Run: headless pygame with SDL's dummy video driver; simulated clock (each Clock.tick advances the game by its frame time, no real sleeping); random seed 0; keys injected as events and as key.get_pressed() state; no mouse input.
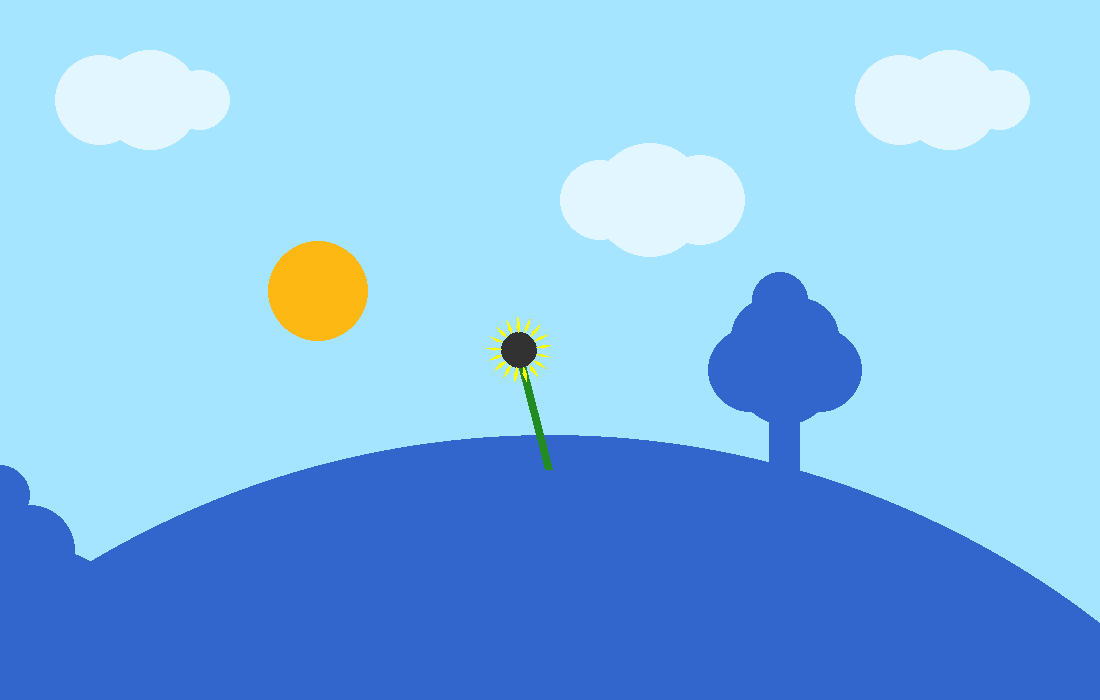
Frame 1 of 4 · flips 1–60 · no input
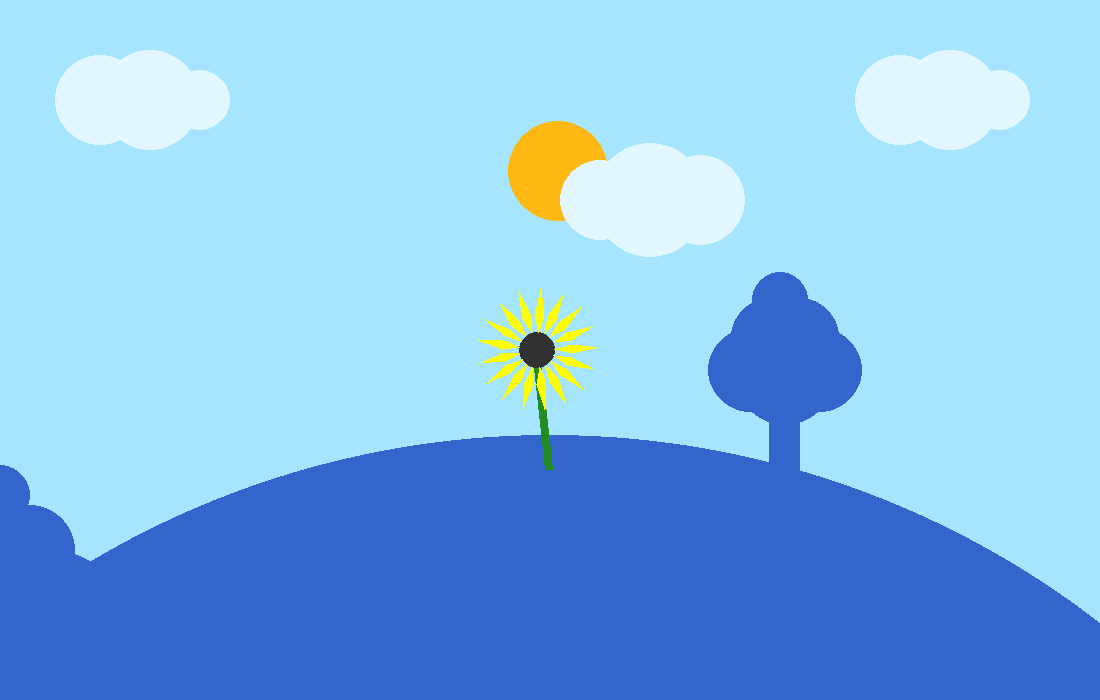
Frame 2 of 4 · flips 61–180 · tapped SPACE, RETURN · held RIGHT (→), D
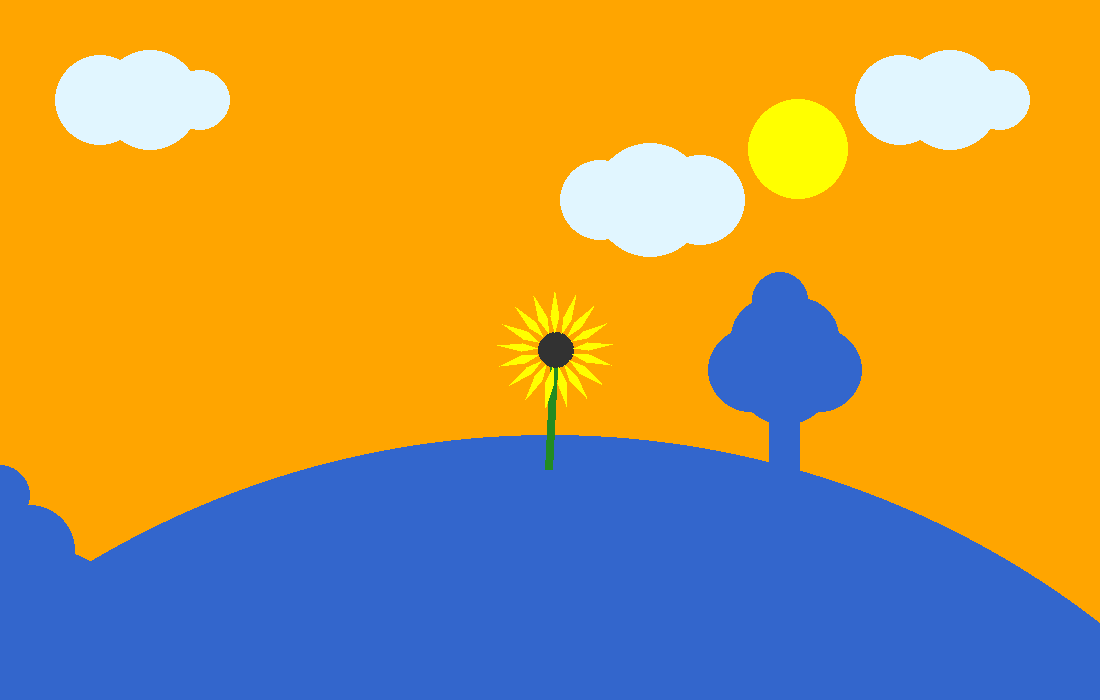
Frame 3 of 4 · flips 181–300 · held DOWN (↓), S
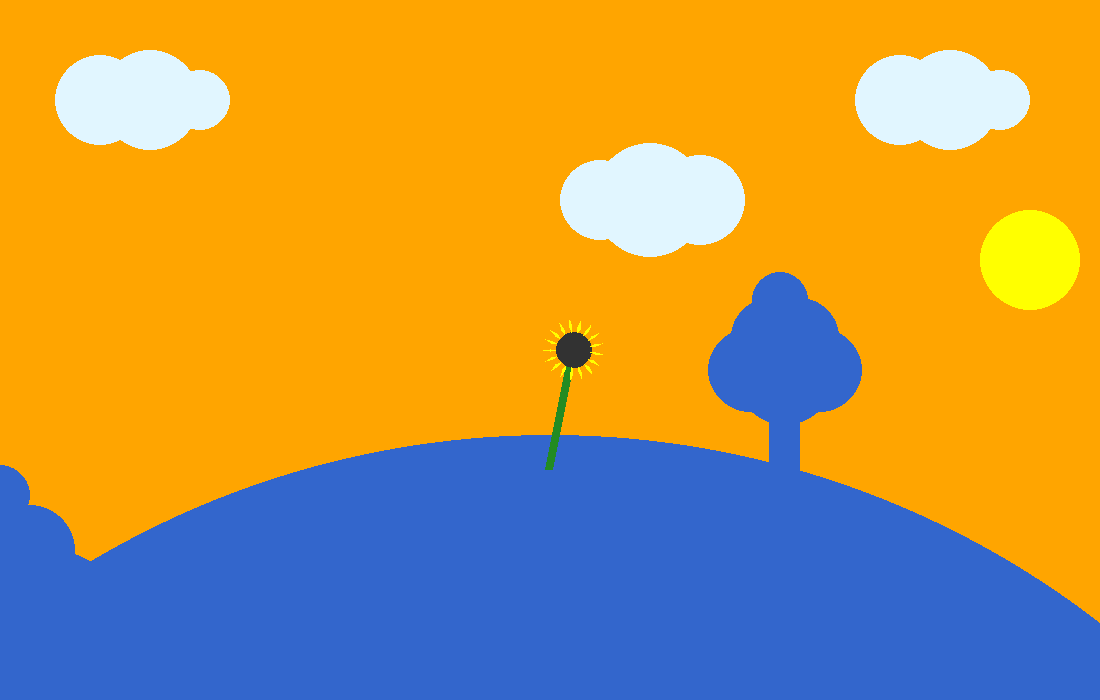
Frame 4 of 4 · flips 301–420 · held LEFT (←), A, UP (↑), W

The pygame program that drew these frames:

import pygame 
import math
# Initialize Pygame
pygame.init()
# Constants

SCREEN_WIDTH = 1100

SCREEN_HEIGHT = 700
# Colors (RGB format)

SKY_COLOR = (102, 178, 255)  # Light blue 

sun_color= (255,255,0)

SUN_COLOR = (253, 184, 19)   # Yellowish

GRASS_COLOR1 = (0, 153, 76)  # Dark green

GRASS_COLOR2 = (153, 204, 0) # Light green

CLOUD_COLOR = (225, 246, 255)  # Cloud color

NATURE_COLOR = (51, 102, 204)  # Blue

LIGHT_BLACK = (50,50,50)

YELLOW = (255, 255, 0)

FOREST_GREEN = (34,139,34)

BACKGROUND_COLOR = (128, 128, 128)



# Flower parameters

FLOWER_RADIUS = 18

NUM_PETALS = 17

PETAL_LENGTH = 50

PETAL_WIDTH = 20



# Animation parameters

BLOOM_SPEED = 0.0047

bloom_progress = 0.0


bloomspd=BLOOM_SPEED


skycolor=SKY_COLOR

inc = 40

# Variables

sun = (900, 350)

xs = 0

ys = 0

angle_inc = 0.007

angle_offset = 0

# Initialize the screen

screen = pygame.display.set_mode((SCREEN_WIDTH, SCREEN_HEIGHT))

pygame.display.set_caption("Sunflower Simulation")



# Function to draw sky

def draw_sky():

    screen.fill(skycolor)



# Function to handle keyboard events

def handle_events():  

    for event in pygame.event.get():

        if event.type == pygame.QUIT:

            pygame.quit()

            quit()

# Function to draw clouds

def draw_clouds():

    

        # Draw clouds

     pygame.draw.circle(screen, CLOUD_COLOR, (100, 600), 30)

     pygame.draw.circle(screen, CLOUD_COLOR, (150, 600), 50)

     pygame.draw.circle(screen, CLOUD_COLOR, (200, 600), 45)



     pygame.draw.circle(screen, CLOUD_COLOR, (900, 600), 30)

     pygame.draw.circle(screen, CLOUD_COLOR, (950, 600), 50)

     pygame.draw.circle(screen, CLOUD_COLOR, (1000, 600), 45)



     pygame.draw.circle(screen, CLOUD_COLOR, (400, 500), 45)

     pygame.draw.circle(screen, CLOUD_COLOR, (450, 500), 57)

     pygame.draw.circle(screen, CLOUD_COLOR, (500, 500), 40)



# Function to draw sun 

def draw_sun():

    global xs, ys,skycolor

    if xs +sun[0] >400 and ys + sun[1] <= 600:

        pygame.draw.circle(screen, SUN_COLOR, (xs + sun[0], ys + sun[1]), 50)

        skycolor = (165, 229, 255)

        xs -= 2

        ys += 1

    elif ys + sun[1] <440:

        pygame.draw.circle(screen,sun_color, (70, 440), 50)

        #xs = 0

        #ys = 0

    else:

        # pygame.draw.circle(screen,sun_color, (400, 600), 50)

        pygame.draw.circle(screen, sun_color, (xs + sun[0], ys + sun[1]), 50)

        xs -= 2

        ys -= 1

        skycolor = (255,165,0)



# Function to draw ship

def draw_scene():

    pygame.draw.circle(screen, NATURE_COLOR, (315, 325), 50)

    pygame.draw.polygon(screen, NATURE_COLOR, [(300, 230), (300, 325), (330, 325), (330, 230)])



    pygame.draw.circle(screen, NATURE_COLOR, (280, 330), 42)

    pygame.draw.circle(screen, NATURE_COLOR, (350, 330), 42)

    pygame.draw.circle(screen, NATURE_COLOR, (300, 363), 39)

    pygame.draw.circle(screen, NATURE_COLOR, (330, 363), 39)

    pygame.draw.circle(screen, NATURE_COLOR, (320, 400), 28)



    pygame.draw.circle(screen, NATURE_COLOR, (550, -635), 900)



    pygame.draw.circle(screen, NATURE_COLOR, (1050, 70), 80)

    pygame.draw.circle(screen, NATURE_COLOR, (1100, 205), 30)

    pygame.draw.circle(screen, NATURE_COLOR, (1070, 150), 45)



    

    

def draw_stem(center_x, center_y):

    global inc

    # stem_width = 10

    # stem_height = 120

    # stem_rect = pygame.line

    # stem_rect = pygame.Rect(center_x - stem_width // 2, center_y-135, stem_width, stem_height)

    pygame.draw.line(screen,FOREST_GREEN, (center_x+inc,center_y),(SCREEN_WIDTH//2,center_y-120),8)



def draw_flower(center_x, center_y, bloom_progress):

    global inc

    # Draw flower center

    pygame.draw.circle(screen, LIGHT_BLACK, (center_x + inc, center_y), int(FLOWER_RADIUS))



    # Draw petals 

    for i in range(NUM_PETALS):

        angle = 2 * math.pi * i / NUM_PETALS + angle_offset

        x1 = center_x + inc + math.cos(angle) * FLOWER_RADIUS

        y1 = center_y + math.sin(angle) * FLOWER_RADIUS

        x2 = x1 + math.cos(angle) * PETAL_LENGTH * bloom_progress

        y2 = y1 + math.sin(angle) * PETAL_LENGTH * bloom_progress

        x3 = x1 + math.cos(angle + math.pi / 12) * PETAL_WIDTH * bloom_progress

        y3 = y1 + math.sin(angle + math.pi / 12) * PETAL_WIDTH * bloom_progress

        x4 = x1 + math.cos(angle - math.pi / 12) * PETAL_WIDTH * bloom_progress

        y4 = y1 + math.sin(angle - math.pi / 12) * PETAL_WIDTH * bloom_progress

        pygame.draw.polygon(screen, YELLOW, [(x1, y1), (x3, y3), (x2, y2), (x4, y4)])



def update():

    global bloom_progress, bloomspd, angle_offset, angle_inc, inc

    if bloom_progress >= 0.0:  

        inc -= 0.15
       
        angle_offset += angle_inc

        bloom_progress += bloomspd

    if bloom_progress > 1.1:

        inc -= 0.15

        angle_inc = -0.007

        bloomspd = -BLOOM_SPEED

    elif bloom_progress < 0.0:

        bloomspd = BLOOM_SPEED


def rotate_screen_180():

    rotated_screen = pygame.transform.rotate(screen, 180)

    screen.blit(rotated_screen, (0, 0))

# Main game loop

def main():

    # global inc

    clock = pygame.time.Clock()

    center_x = SCREEN_WIDTH // 2

    center_y = SCREEN_HEIGHT // 2

    while True:

        handle_events()

        update()

        draw_sky()

        draw_sun()

        draw_scene()

        draw_clouds()

        draw_stem(center_x, center_y)

        draw_flower(center_x, center_y, bloom_progress)
        
        rotate_screen_180()

        pygame.display.flip()

        clock.tick(60)  # Cap the frame rate at 60 FPS



if __name__ == "__main__":

    main()
